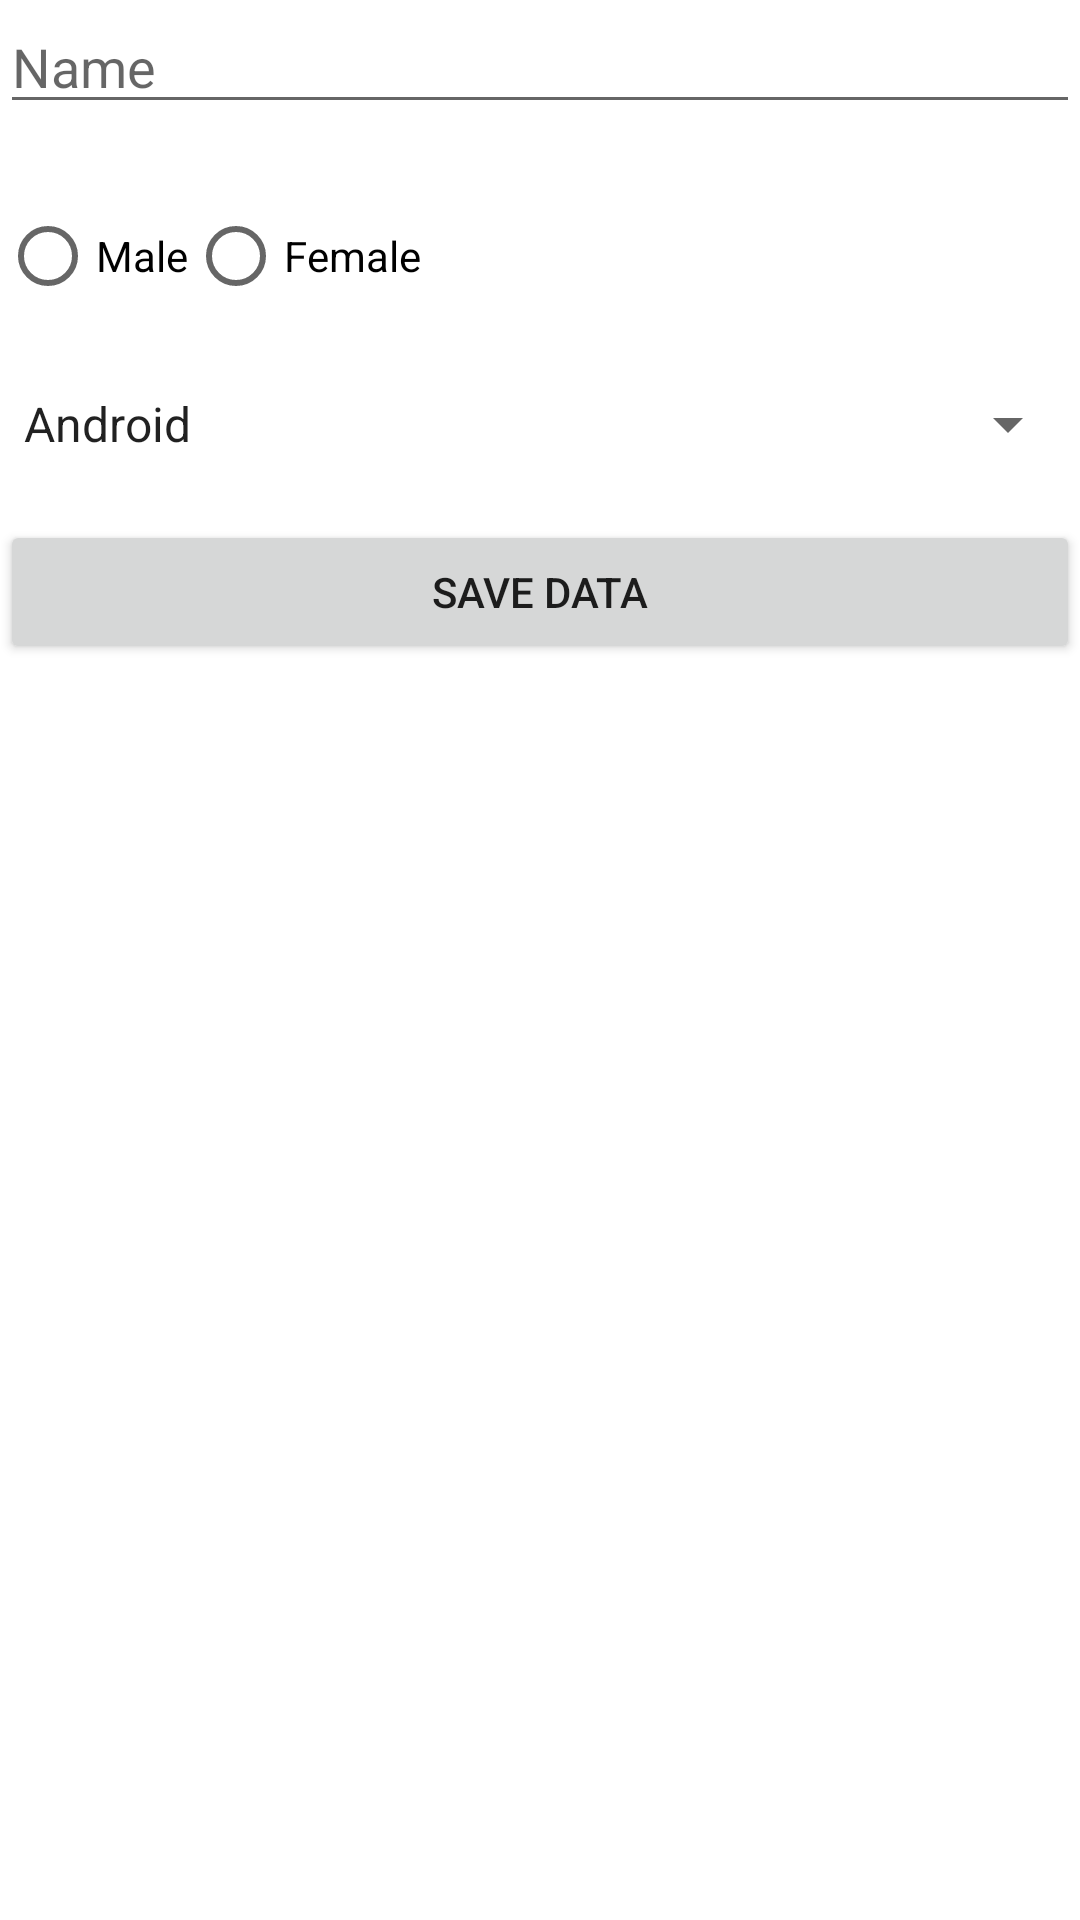

Produce the Android XML layout that renders to this screen, including the resource entries it uses.
<!-- AndroidManifest.xml: application theme Theme.Salesflo3rdRound -->
<!-- res/layout/activity_main.xml -->
<?xml version="1.0" encoding="utf-8"?>
<LinearLayout xmlns:android="http://schemas.android.com/apk/res/android"
    xmlns:app="http://schemas.android.com/apk/res-auto"
    xmlns:tools="http://schemas.android.com/tools"
    android:layout_width="match_parent"
    android:layout_height="match_parent"
    android:layout_margin="20dp"
    android:orientation="vertical"
    tools:context=".MainActivity">

    <EditText
        android:id="@+id/edtNAme"
        android:layout_width="match_parent"
        android:layout_height="wrap_content"
        android:hint="Name" />

    <RadioGroup
        android:layout_width="wrap_content"
        android:layout_height="wrap_content"
        android:layout_marginTop="20dp"
        android:orientation="horizontal">

        <androidx.appcompat.widget.AppCompatRadioButton
            android:id="@+id/rb_mael"
            android:layout_width="wrap_content"
            android:layout_height="wrap_content"
            android:text="Male" />

        <androidx.appcompat.widget.AppCompatRadioButton
            android:id="@+id/rb_female"
            android:layout_width="wrap_content"
            android:layout_height="wrap_content"
            android:text="Female" />

    </RadioGroup>

    <Spinner
        android:layout_width="match_parent"
        android:layout_height="wrap_content"
        android:layout_marginTop="20dp"
        android:id="@+id/spinner_skill"
        android:entries="@array/array" />

    <Button
        android:layout_width="match_parent"
        android:layout_height="wrap_content"
        android:text="Save Data"
        android:layout_marginTop="20dp"
        android:id="@+id/btn_save"/>

</LinearLayout>
<!-- resources referenced by this layout -->
<resources>
  <array name="array">
  
          <item>Android</item>
          <item>IOS</item>
  
      </array>
  <style name="Theme.Salesflo3rdRound" parent="Theme.MaterialComponents.DayNight.DarkActionBar">
          
          <item name="colorPrimary">@color/purple_500</item>
          <item name="colorPrimaryVariant">@color/purple_700</item>
          <item name="colorOnPrimary">@color/white</item>
          
          <item name="colorSecondary">@color/teal_200</item>
          <item name="colorSecondaryVariant">@color/teal_700</item>
          <item name="colorOnSecondary">@color/black</item>
          
          <item name="android:statusBarColor" tools:targetApi="l">?attr/colorPrimaryVariant</item>
          
      </style>
  <!-- not gathered from this repository: default colours our renderer supplied (Android Studio template values) -->
  <color name="purple_500">#FF6200EE</color>
  <color name="purple_700">#FF3700B3</color>
  <color name="teal_200">#FF03DAC5</color>
  <color name="teal_700">#FF018786</color>
  <color name="black">#FF000000</color>
  <color name="white">#FFFFFFFF</color>
</resources>
